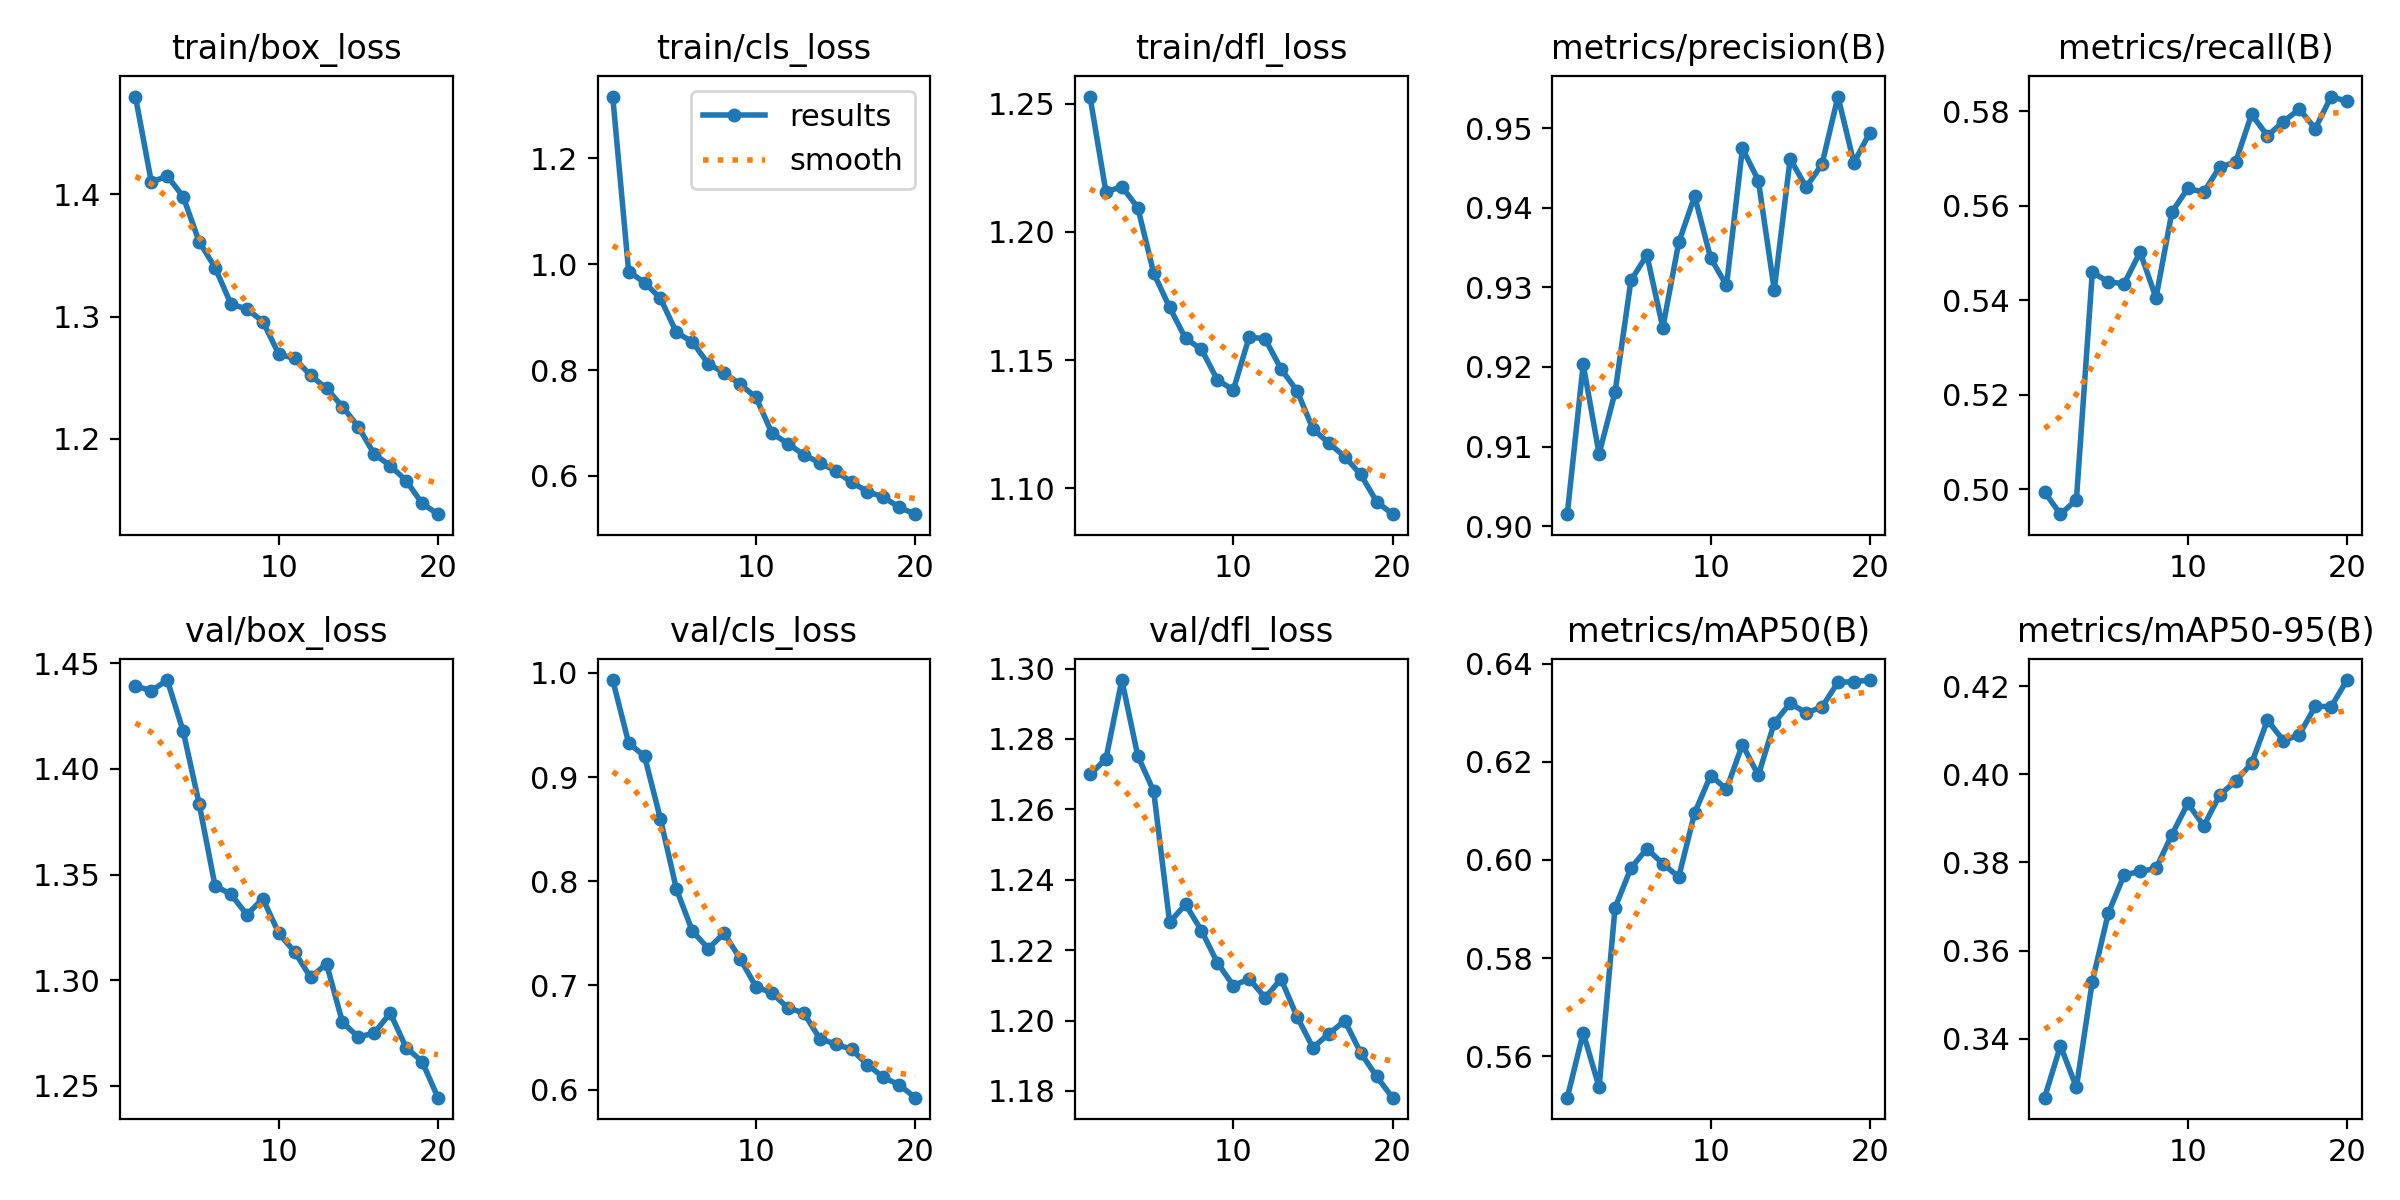

The data file committed next to this chart (first rows):
epoch, time, train/box_loss, train/cls_loss, train/dfl_loss, metrics/precision(B), metrics/recall(B), metrics/mAP50(B), metrics/mAP50-95(B), val/box_loss, val/cls_loss, val/dfl_loss, lr/pg0, lr/pg1, lr/pg2
1, 71.31, 1.48, 1.317, 1.253, 0.9015, 0.4994, 0.5516, 0.3266, 1.439, 0.9931, 1.27, 0.0004744, 0.0004744, 0.0004744
2, 142.5, 1.41, 0.9862, 1.216, 0.9203, 0.4947, 0.5648, 0.3384, 1.437, 0.9327, 1.274, 0.0009037, 0.0009037, 0.0009037
3, 213.9, 1.415, 0.9655, 1.218, 0.9091, 0.4977, 0.5537, 0.329, 1.442, 0.9199, 1.297, 0.001286, 0.001286, 0.001286
4, 284.9, 1.398, 0.9353, 1.21, 0.9168, 0.5459, 0.5903, 0.353, 1.418, 0.8595, 1.275, 0.001217, 0.001217, 0.001217
5, 356, 1.361, 0.871, 1.184, 0.9309, 0.5438, 0.5984, 0.3684, 1.383, 0.7924, 1.265, 0.001146, 0.001146, 0.001146
6, 426.9, 1.34, 0.8533, 1.171, 0.9341, 0.5435, 0.6023, 0.3772, 1.345, 0.7522, 1.228, 0.001075, 0.001075, 0.001075
7, 497.8, 1.31, 0.8115, 1.158, 0.925, 0.5502, 0.5992, 0.378, 1.341, 0.7354, 1.233, 0.001005, 0.001005, 0.001005
8, 568.9, 1.306, 0.7948, 1.154, 0.9357, 0.5405, 0.5965, 0.3786, 1.331, 0.7501, 1.226, 0.0009339, 0.0009339, 0.0009339
9, 639.9, 1.296, 0.7731, 1.142, 0.9415, 0.5587, 0.6096, 0.3863, 1.339, 0.7255, 1.216, 0.0008631, 0.0008631, 0.0008631
10, 710.9, 1.269, 0.7481, 1.138, 0.9337, 0.5637, 0.6172, 0.3934, 1.322, 0.6987, 1.21, 0.0007924, 0.0007924, 0.0007924
11, 782.1, 1.266, 0.6806, 1.159, 0.9303, 0.5629, 0.6144, 0.3883, 1.313, 0.6927, 1.212, 0.0007216, 0.0007216, 0.0007216
12, 852.5, 1.252, 0.6607, 1.158, 0.9475, 0.5682, 0.6235, 0.3953, 1.301, 0.6784, 1.207, 0.0006509, 0.0006509, 0.0006509
13, 923, 1.241, 0.6395, 1.147, 0.9435, 0.5692, 0.6172, 0.3985, 1.308, 0.6735, 1.212, 0.0005802, 0.0005802, 0.0005802
14, 993.5, 1.226, 0.6249, 1.138, 0.9297, 0.5793, 0.6279, 0.4025, 1.28, 0.649, 1.201, 0.0005094, 0.0005094, 0.0005094
15, 1064, 1.21, 0.609, 1.123, 0.9462, 0.5748, 0.6319, 0.4123, 1.273, 0.6436, 1.192, 0.0004387, 0.0004387, 0.0004387
16, 1135, 1.187, 0.5878, 1.118, 0.9426, 0.5778, 0.6299, 0.4076, 1.275, 0.6386, 1.196, 0.000368, 0.000368, 0.000368
17, 1205, 1.178, 0.57, 1.112, 0.9455, 0.5804, 0.6311, 0.409, 1.284, 0.6238, 1.2, 0.0002972, 0.0002972, 0.0002972
18, 1276, 1.166, 0.5596, 1.105, 0.954, 0.5763, 0.6362, 0.4154, 1.268, 0.6117, 1.191, 0.0002265, 0.0002265, 0.0002265
19, 1346, 1.147, 0.5402, 1.095, 0.9457, 0.5831, 0.6363, 0.4153, 1.261, 0.6045, 1.184, 0.0001558, 0.0001558, 0.0001558
20, 1416, 1.138, 0.5273, 1.09, 0.9495, 0.5821, 0.6366, 0.4214, 1.244, 0.5922, 1.178, 8.50255e-05, 8.50255e-05, 8.50255e-05
